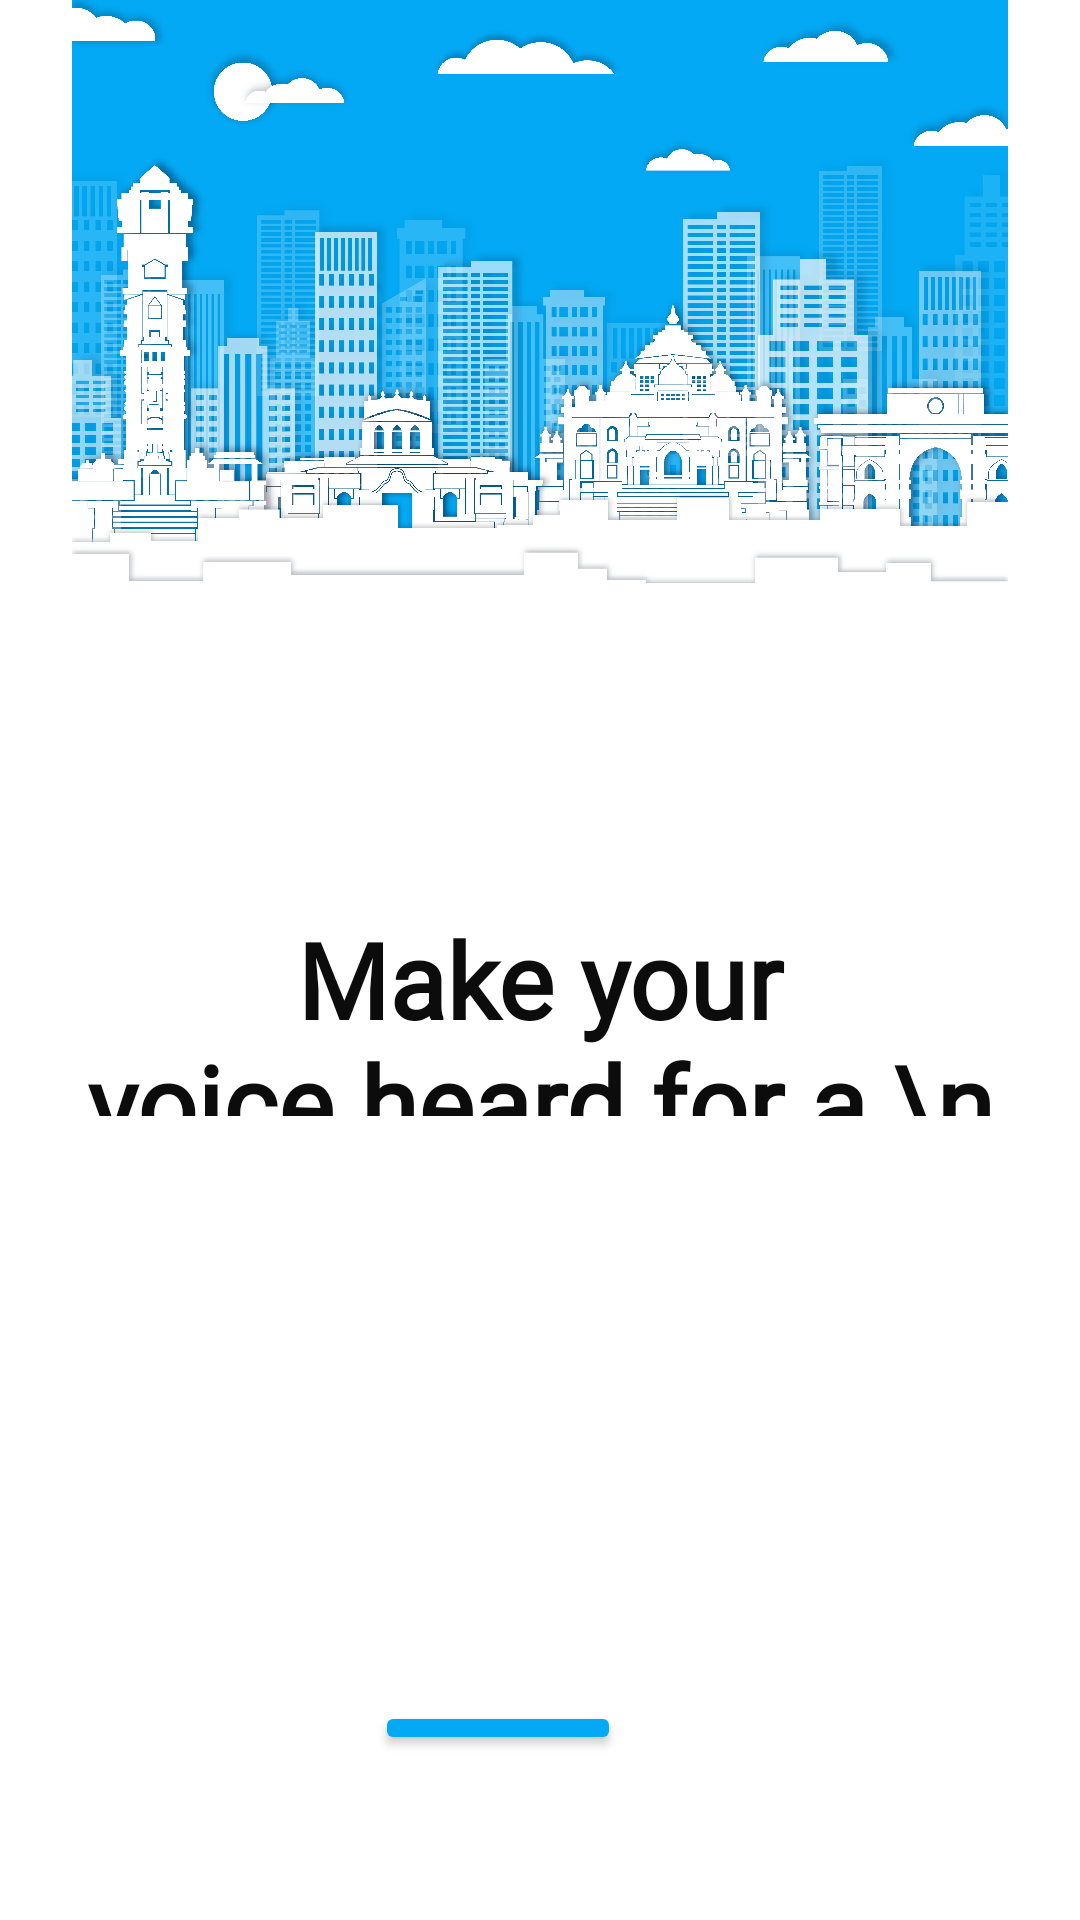

Layout XML and referenced resources for this Android screen:
<!-- AndroidManifest.xml: application theme Theme.ComplaintApp -->
<!-- res/layout/activity_welcome.xml -->
<?xml version="1.0" encoding="utf-8"?>
<RelativeLayout xmlns:android="http://schemas.android.com/apk/res/android"
    xmlns:app="http://schemas.android.com/apk/res-auto"
    xmlns:tools="http://schemas.android.com/tools"
    android:layout_width="match_parent"
    android:layout_height="match_parent"
    android:background="#FFFFFF"
    android:gravity="center"
    tools:context=".WelcomeActivity">

    <TextView
        android:id="@+id/textView10"
        android:layout_width="422dp"
        android:layout_height="163dp"
        android:layout_alignParentStart="true"
        android:layout_alignParentLeft="true"
        android:layout_alignParentTop="true"
        android:layout_alignParentEnd="true"
        android:layout_alignParentRight="true"
        android:layout_alignParentBottom="true"
        android:layout_marginStart="-3dp"
        android:layout_marginLeft="-3dp"
        android:layout_marginTop="303dp"
        android:layout_marginEnd="-3dp"
        android:layout_marginRight="-3dp"
        android:layout_marginBottom="268dp"
        android:fontFamily="@font/montserrat"
        android:gravity="center"
        android:text="Make your                                       voice heard for a \n better city"
        android:textColor="#0C0C0C"
        android:textSize="35sp"
        android:textStyle="bold" />

    <Button
        android:id="@+id/nxtbtn"
        android:layout_width="wrap_content"
        android:layout_height="108dp"
        android:layout_alignParentStart="true"
        android:layout_alignParentLeft="true"
        android:layout_alignParentTop="true"
        android:layout_alignParentEnd="true"
        android:layout_alignParentRight="true"
        android:layout_alignParentBottom="true"
        android:layout_marginStart="125dp"
        android:layout_marginLeft="125dp"
        android:layout_marginTop="567dp"
        android:layout_marginEnd="153dp"
        android:layout_marginRight="153dp"
        android:layout_marginBottom="55dp"
        android:gravity="center"
        android:text="Next"
        android:textSize="23sp"
        android:textStyle="bold"
        app:backgroundTint="#03A9F4" />

    <ImageView
        android:id="@+id/imageView"
        android:layout_width="match_parent"
        android:layout_height="398dp"
        android:layout_alignParentBottom="true"
        android:layout_marginBottom="370dp"
        app:srcCompat="@drawable/citybg_01" />

</RelativeLayout>
<!-- resources referenced by this layout -->
<resources>
  <!-- drawable citybg_01: png bitmap (drawable, 497283 bytes) -->
  <style name="Theme.ComplaintApp" parent="Theme.MaterialComponents.DayNight.DarkActionBar">
          
          <item name="colorPrimary">@color/purple_500</item>
          <item name="colorPrimaryVariant">@color/purple_700</item>
          <item name="colorOnPrimary">@color/white</item>
          
          <item name="colorSecondary">@color/teal_200</item>
          <item name="colorSecondaryVariant">@color/teal_700</item>
          <item name="colorOnSecondary">@color/black</item>
          
          <item name="android:statusBarColor" tools:targetApi="l">?attr/colorPrimaryVariant</item>
          
      </style>
  <!-- not gathered from this repository: default colours our renderer supplied (Android Studio template values) -->
  <color name="purple_500">#FF6200EE</color>
  <color name="purple_700">#FF3700B3</color>
  <color name="teal_200">#FF03DAC5</color>
  <color name="teal_700">#FF018786</color>
  <color name="black">#FF000000</color>
  <color name="white">#FFFFFFFF</color>
</resources>
